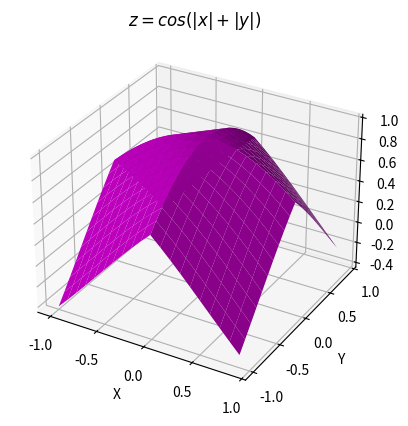

This figure's Python source:
import matplotlib.pyplot as plt
import numpy as np

fig = plt.figure()
ax = fig.add_subplot(111, projection='3d')

x = np.arange(-1, 1, .1)
y = np.arange(-1, 1, .1)
x, y = np.meshgrid(x, y)
z = (np.cos(np.abs(x) + np.abs(y)))

ax.plot_surface(x, y, z, color = 'm', linewidth = 10)# Si pongoi el linewidth = 0 el ancho de la superficie se hace mas delgada, pero se sigue viendo igual.
ax.set_title('$z = cos(|x| + |y|)$')
ax.set_xlabel('X')
ax.set_ylabel('Y')
ax.set_zlabel('Z')

plt.show()